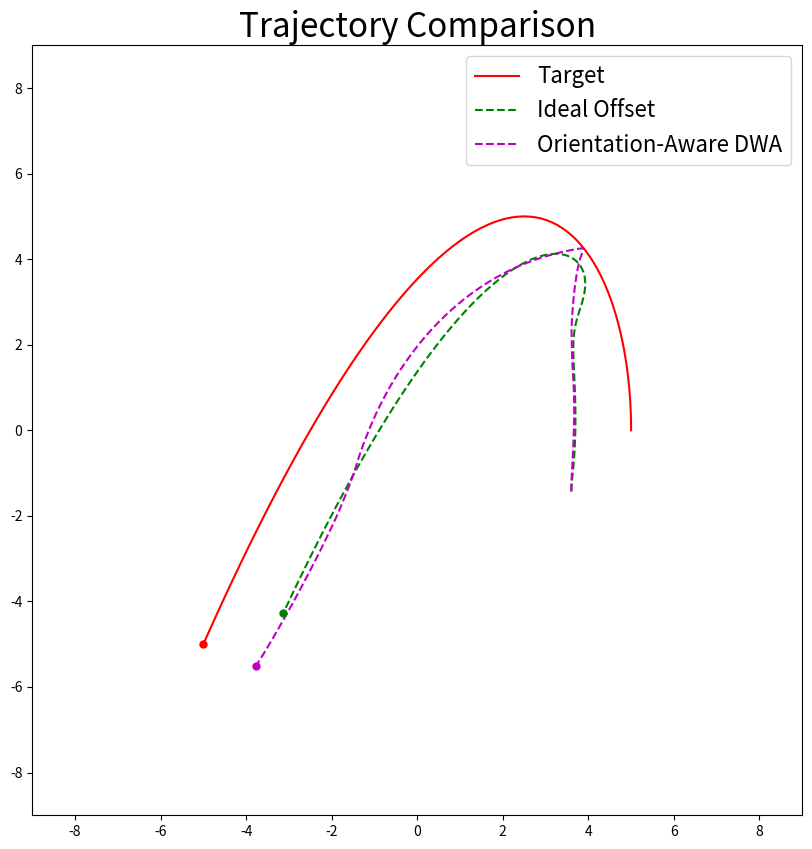

Here is the Python script that generated this plot:
import numpy as np
import matplotlib.pyplot as plt
import matplotlib.animation as animation

# --- Global Parameters ---
def generate_faster_target_path(radius=5.0, steps=100, speed_scale=1.5, offset_magnitude=2.0, offset_angle_deg=135):
    theta = np.linspace(0, np.pi, steps)
    x = radius * np.cos(theta)
    y = radius * np.sin(theta * speed_scale)
    target_path = np.stack([x, y], axis=1)

    # Compute motion vectors (forward direction of the target)
    motion_vecs = np.gradient(target_path, axis=0)
    motion_unit = motion_vecs / np.linalg.norm(motion_vecs, axis=1, keepdims=True)

    # Rotate motion vector by offset angle (e.g. 270 degrees behind)
    offset_angle_rad = np.deg2rad(offset_angle_deg)
    rot_matrix = np.array([
        [np.cos(offset_angle_rad), -np.sin(offset_angle_rad)],
        [np.sin(offset_angle_rad),  np.cos(offset_angle_rad)],
    ])
    rotated_offsets = motion_unit @ rot_matrix.T

    offset_path = target_path + rotated_offsets * offset_magnitude

    return target_path, offset_path

def simulate_realistic_dwa(offset_path, max_accel=0.015, speed_ratio=1.5):
    path, pos, velocity = [], offset_path[0].copy(), np.zeros(2)
    for i in range(1, len(offset_path)):
        goal, prev_goal = offset_path[i], offset_path[i - 1]
        target_velocity_vector = goal - prev_goal
        target_speed = np.linalg.norm(target_velocity_vector)
        max_speed = speed_ratio * target_speed

        direction = goal - pos
        direction /= np.linalg.norm(direction) + 1e-6
        target_velocity = max_speed * direction
        delta_v = target_velocity - velocity
        delta_v = delta_v / (np.linalg.norm(delta_v) + 1e-6) * min(max_accel, np.linalg.norm(delta_v))
        velocity += delta_v
        pos += velocity
        path.append(pos.copy())
    path.insert(0, offset_path[0].copy())
    return np.array(path)

def simulate_orientation_aware_dwa(target_path, desired_angle_deg=135, offset_magnitude=2.0, max_accel=0.015, speed_ratio=1.5, goal_update_interval=3):
    path = []
    velocity = np.zeros(2)
    desired_angle_rad = np.radians(desired_angle_deg)

    # === Initialize starting position at ideal offset location ===
    initial_direction = target_path[1] - target_path[0]
    if np.linalg.norm(initial_direction) < 1e-6:
        initial_direction = np.array([1.0, 0.0])
    else:
        initial_direction = initial_direction / np.linalg.norm(initial_direction)

    rot_matrix = np.array([
        [np.cos(desired_angle_rad), -np.sin(desired_angle_rad)],
        [np.sin(desired_angle_rad),  np.cos(desired_angle_rad)]
    ])
    offset_vec = rot_matrix @ initial_direction * offset_magnitude
    pos = target_path[0] + offset_vec

    current_offset_goal = None

    for i in range(1, len(target_path)):
        # Compute direction of target movement
        motion_vec = target_path[i] - target_path[i - 1]
        motion_norm = np.linalg.norm(motion_vec)
        if motion_norm < 1e-6:
            forward_dir = np.array([1.0, 0.0])
        else:
            forward_dir = motion_vec / motion_norm

        offset_vec = rot_matrix @ forward_dir * offset_magnitude
        new_goal = target_path[i] + offset_vec

        if i % goal_update_interval == 0 or current_offset_goal is None:
            current_offset_goal = new_goal

        direction = current_offset_goal - pos
        dist = np.linalg.norm(direction)
        direction = direction / (dist + 1e-6)

        target_speed = speed_ratio * motion_norm
        target_velocity = target_speed * direction

        delta_v = target_velocity - velocity
        delta_v_norm = np.linalg.norm(delta_v)
        if delta_v_norm > max_accel:
            delta_v = delta_v / delta_v_norm * max_accel

        velocity += delta_v
        pos += velocity
        path.append(pos.copy())

    path.insert(0, offset_path[0].copy())
    #path.insert(0, offset_path[0].copy())
    return np.array(path)

# --- Run Simulation ---
target_path, offset_path = generate_faster_target_path()
dwa_path = simulate_orientation_aware_dwa(target_path)

# --- Plot Animation ---
fig, ax = plt.subplots(figsize=(10, 10))
ax.set_xlim(np.min(target_path[:, 0]) - 4, np.max(target_path[:, 0]) + 4)
ax.set_ylim(np.min(target_path[:, 1]) - 4, np.max(target_path[:, 1]) + 4)
ax.set_title('Trajectory Comparison', fontsize=24)
ax.set_aspect('equal')

lines = {
    'target': ax.plot([], [], 'r-', label='Target')[0],
    'offset': ax.plot([], [], 'g--', label='Ideal Offset')[0],
    'dwa': ax.plot([], [], 'm--', label='Orientation-Aware DWA')[0]
}
dots = {
    'target': ax.plot([], [], 'ro', markersize=5)[0],
    'offset': ax.plot([], [], 'go', markersize=5)[0],
    'dwa': ax.plot([], [], 'mo', markersize=5)[0]
}
ax.legend(fontsize=16)

def init():
    for line in lines.values(): line.set_data([], [])
    for dot in dots.values(): dot.set_data([], [])
    return list(lines.values()) + list(dots.values())

def update(i):
    lines['target'].set_data(target_path[:i, 0], target_path[:i, 1])
    lines['offset'].set_data(offset_path[:i, 0], offset_path[:i, 1])
    lines['dwa'].set_data(dwa_path[:i, 0], dwa_path[:i, 1])

    dots['target'].set_data([target_path[i, 0]], [target_path[i, 1]])
    dots['offset'].set_data([offset_path[i, 0]], [offset_path[i, 1]])
    dots['dwa'].set_data([dwa_path[i, 0]], [dwa_path[i, 1]])

    return list(lines.values()) + list(dots.values())

ani = animation.FuncAnimation(fig, update, frames=len(target_path), init_func=init, blit=True, interval=100)
ani.save("trajectory_only_large.gif", writer="pillow", fps=10)

